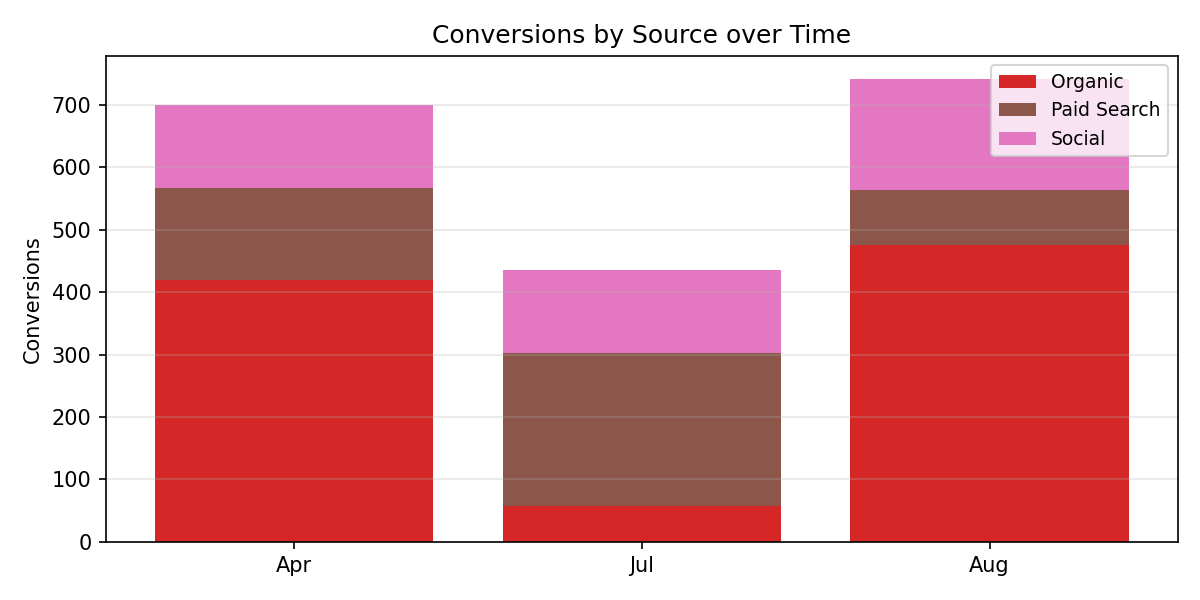

The table this chart was drawn from, first rows:
Period, Organic, Paid Search, Social, Total
Apr, 420.0, 147.0, 133.0, 700.0
Jul, 58.0, 244.0, 134.0, 436.0
Aug, 475.0, 88.0, 178.0, 741.0
